Image classification data set "dataset-resize" (C242-PS525/Capstone_Project_ML on GitHub). Class labels (16): apple, avocado, banana, durian, guava, kiwi, langsat, mango, melon, orange, papaya, pineapple, rambutan, salak, water guava, watermelon.

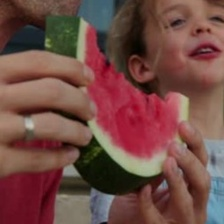
Label: watermelon

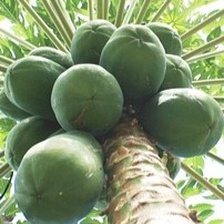
Label: papaya

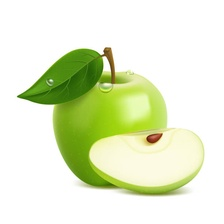
Label: apple

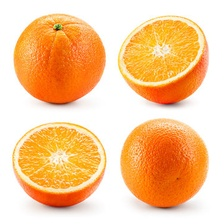
Label: orange

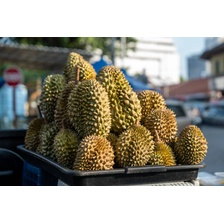
Label: durian

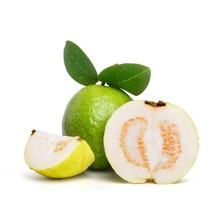
Label: guava
